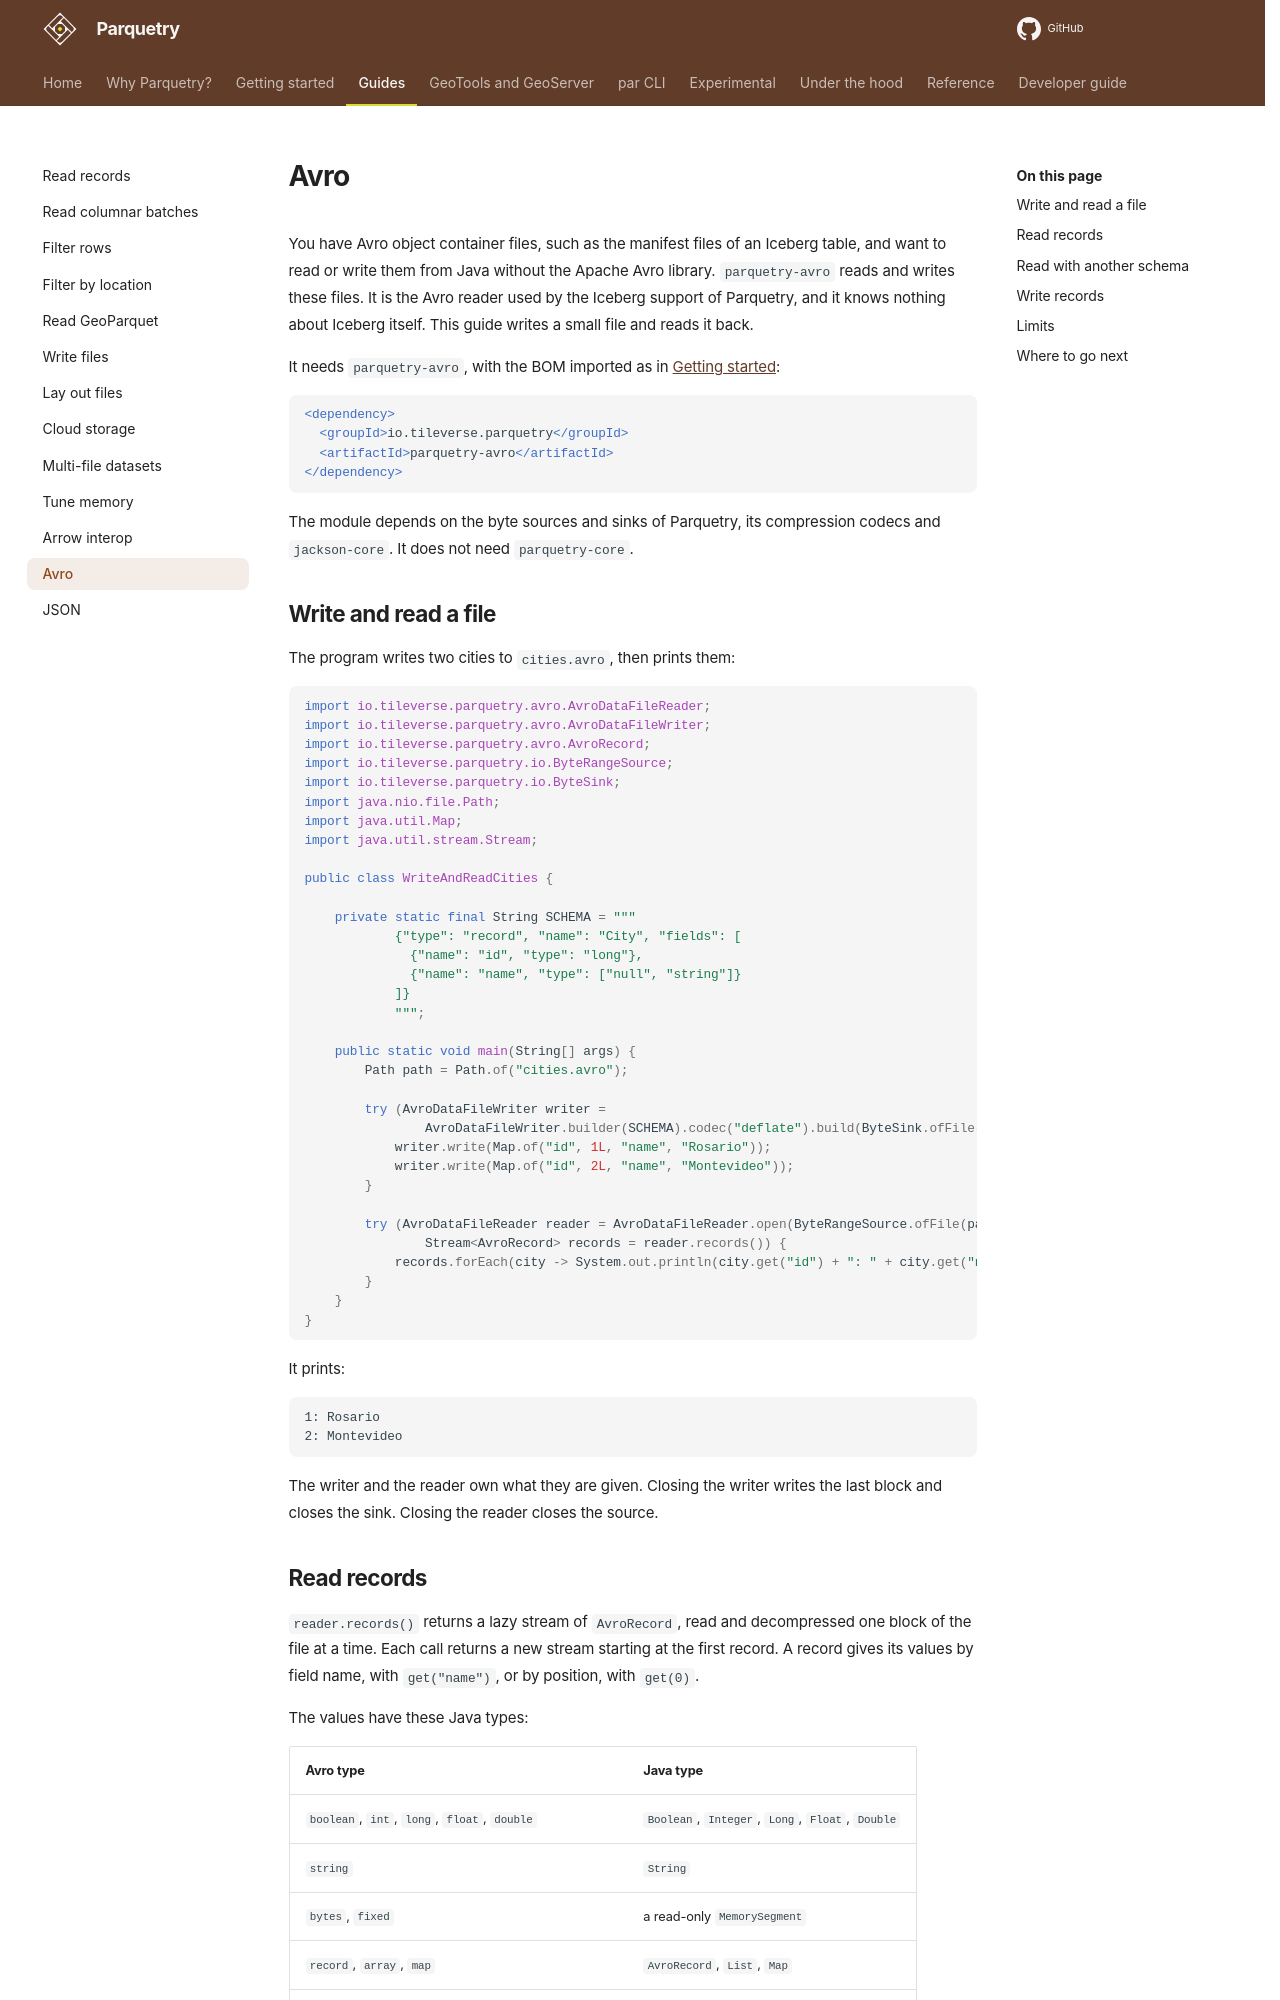

repository: tileverse-io/parquetry · page: guides/avro/index.html · generator: mkdocs

# Avro

You have Avro object container files, such as the manifest files of an Iceberg table, and want to read or write them from Java without the Apache Avro library. `parquetry-avro` reads and writes these files. It is the Avro reader used by the Iceberg support of Parquetry, and it knows nothing about Iceberg itself. This guide writes a small file and reads it back.

It needs `parquetry-avro`, with the BOM imported as in [Getting started](../getting-started.md#add-the-dependency):

```xml
<dependency>
  <groupId>io.tileverse.parquetry</groupId>
  <artifactId>parquetry-avro</artifactId>
</dependency>
```

The module depends on the byte sources and sinks of Parquetry, its compression codecs and `jackson-core`. It does not need `parquetry-core`.

## Write and read a file

The program writes two cities to `cities.avro`, then prints them:

```java
import io.tileverse.parquetry.avro.AvroDataFileReader;
import io.tileverse.parquetry.avro.AvroDataFileWriter;
import io.tileverse.parquetry.avro.AvroRecord;
import io.tileverse.parquetry.io.ByteRangeSource;
import io.tileverse.parquetry.io.ByteSink;
import java.nio.file.Path;
import java.util.Map;
import java.util.stream.Stream;

public class WriteAndReadCities {

    private static final String SCHEMA = """
            {"type": "record", "name": "City", "fields": [
              {"name": "id", "type": "long"},
              {"name": "name", "type": ["null", "string"]}
            ]}
            """;

    public static void main(String[] args) {
        Path path = Path.of("cities.avro");

        try (AvroDataFileWriter writer =
                AvroDataFileWriter.builder(SCHEMA).codec("deflate").build(ByteSink.ofFile(path))) {
            writer.write(Map.of("id", 1L, "name", "Rosario"));
            writer.write(Map.of("id", 2L, "name", "Montevideo"));
        }

        try (AvroDataFileReader reader = AvroDataFileReader.open(ByteRangeSource.ofFile(path));
                Stream<AvroRecord> records = reader.records()) {
            records.forEach(city -> System.out.println(city.get("id") + ": " + city.get("name")));
        }
    }
}
```

It prints:

```
1: Rosario
2: Montevideo
```

The writer and the reader own what they are given. Closing the writer writes the last block and closes the sink. Closing the reader closes the source.
